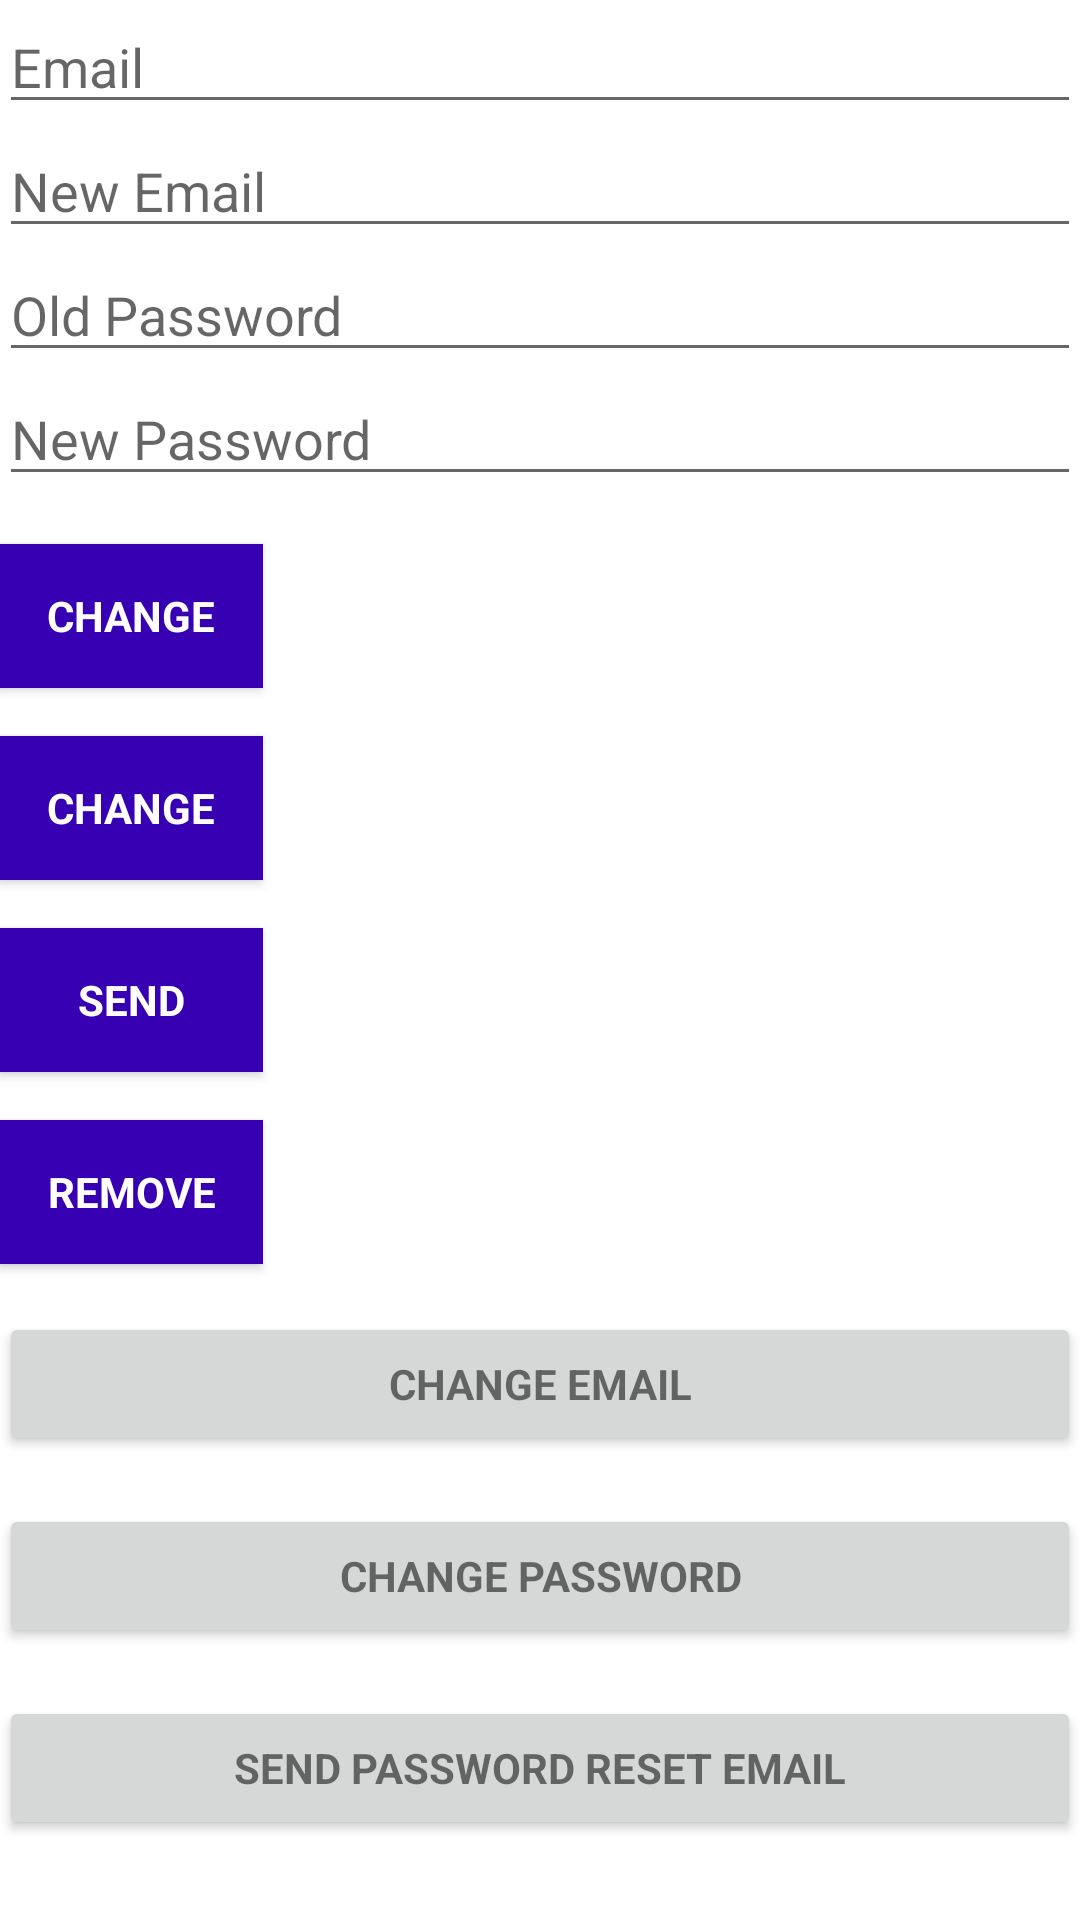

Android layout source for this screen:
<!-- AndroidManifest.xml: application theme Theme.FireBase19052021 -->
<!-- res/layout/activity_main.xml -->
<?xml version="1.0" encoding="utf-8"?>
<androidx.constraintlayout.widget.ConstraintLayout xmlns:android="http://schemas.android.com/apk/res/android"
    xmlns:app="http://schemas.android.com/apk/res-auto"
    xmlns:tools="http://schemas.android.com/tools"
    android:layout_width="match_parent"
    android:layout_height="match_parent"
    android:fitsSystemWindows="true"
    tools:context=".MainActivity">

    <LinearLayout
        android:layout_width="match_parent"
        android:layout_height="wrap_content"
        android:orientation="vertical"
        android:paddingLeft="@dimen/activity_horizontal_margin"
        android:paddingTop="@dimen/activity_vertical_margin"
        android:paddingRight="@dimen/activity_horizontal_margin"
        android:paddingBottom="@dimen/activity_vertical_margin"
        app:layout_behavior="@string/appbar_scrolling_view_behavior"
        app:layout_constraintEnd_toEndOf="parent"
        app:layout_constraintStart_toStartOf="parent"
        app:layout_constraintTop_toTopOf="parent"
        tools:ignore="MissingConstraints">

        <EditText
            android:id="@+id/old_email"
            android:layout_width="match_parent"
            android:layout_height="wrap_content"
            android:hint="@string/hint_email"
            android:inputType="textEmailAddress"
            android:maxLines="1"
            android:singleLine="true" />

        <EditText
            android:id="@+id/new_email"
            android:layout_width="match_parent"
            android:layout_height="wrap_content"
            android:hint="@string/hint_new_email"
            android:inputType="textEmailAddress"
            android:maxLines="1"
            android:singleLine="true" />

        <EditText
            android:id="@+id/password"
            android:layout_width="match_parent"
            android:layout_height="wrap_content"
            android:focusableInTouchMode="true"
            android:hint="@string/prompt_password"

            android:imeOptions="actionUnspecified"
            android:inputType="textPassword"
            android:maxLines="1"
            android:singleLine="true" />

        <EditText
            android:id="@+id/newPassword"
            android:layout_width="match_parent"
            android:layout_height="wrap_content"
            android:focusableInTouchMode="true"
            android:hint="@string/new_pass"

            android:imeOptions="actionUnspecified"
            android:inputType="textPassword"
            android:maxLines="1"
            android:singleLine="true" />

        <Button
            android:id="@+id/changeEmail"
            style="?android:textAppearanceSmall"
            android:layout_width="wrap_content"
            android:layout_height="wrap_content"
            android:layout_marginTop="16dp"
            android:background="@color/colorPrimaryDark"
            android:text="@string/btn_change"
            android:textColor="@android:color/white"
            android:textStyle="bold" />

        <Button
            android:id="@+id/changePass"
            style="?android:textAppearanceSmall"
            android:layout_width="wrap_content"
            android:layout_height="wrap_content"
            android:layout_marginTop="16dp"
            android:background="@color/colorPrimaryDark"
            android:text="@string/btn_change"
            android:textColor="@android:color/white"
            android:textStyle="bold" />

        <Button
            android:id="@+id/send"
            style="?android:textAppearanceSmall"
            android:layout_width="wrap_content"
            android:layout_height="wrap_content"
            android:layout_marginTop="16dp"
            android:background="@color/colorPrimaryDark"
            android:text="@string/btn_send"
            android:textColor="@android:color/white"
            android:textStyle="bold" />

        <ProgressBar
            android:id="@+id/progressBar"
            android:layout_width="30dp"
            android:layout_height="30dp"
            android:visibility="gone" />

        <Button
            android:id="@+id/remove"
            style="?android:textAppearanceSmall"
            android:layout_width="wrap_content"
            android:layout_height="wrap_content"
            android:layout_marginTop="16dp"
            android:background="@color/colorPrimaryDark"
            android:text="@string/btn_remove"
            android:textColor="@android:color/white"
            android:textStyle="bold" />

        <Button
            android:id="@+id/change_email_button"
            style="?android:textAppearanceSmall"
            android:layout_width="match_parent"
            android:layout_height="wrap_content"
            android:layout_marginTop="16dp"
            android:text="@string/change_email"
            android:textStyle="bold" />

        <Button
            android:id="@+id/change_password_button"
            style="?android:textAppearanceSmall"
            android:layout_width="match_parent"
            android:layout_height="wrap_content"
            android:layout_marginTop="16dp"
            android:text="@string/change_password"
            android:textStyle="bold" />

        <Button
            android:id="@+id/sending_pass_reset_button"
            style="?android:textAppearanceSmall"
            android:layout_width="match_parent"
            android:layout_height="wrap_content"
            android:layout_marginTop="16dp"
            android:text="@string/send_password_reset_email"
            android:textStyle="bold" />

        <Button
            android:id="@+id/remove_user_button"
            style="?android:textAppearanceSmall"
            android:layout_width="match_parent"
            android:layout_height="wrap_content"
            android:layout_marginTop="16dp"
            android:text="@string/remove_user"
            android:textStyle="bold" />

        <Button
            android:id="@+id/sign_out"
            style="?android:textAppearanceSmall"
            android:layout_width="match_parent"
            android:layout_height="wrap_content"
            android:layout_marginTop="16dp"
            android:background="@color/colorPrimary"
            android:text="@string/btn_sign_out"
            android:textColor="@android:color/white"
            android:textStyle="bold" />

    </LinearLayout>
</androidx.constraintlayout.widget.ConstraintLayout>
<!-- resources referenced by this layout -->
<resources>
  <string name="btn_change">Change</string>
  <string name="btn_remove">Remove</string>
  <string name="btn_send">Send</string>
  <string name="btn_sign_out">Sign Out</string>
  <string name="change_email">Change Email</string>
  <string name="change_password">Change Password</string>
  <string name="hint_email">Email</string>
  <string name="hint_new_email">New Email</string>
  <string name="new_pass">New Password</string>
  <string name="prompt_password">Old Password</string>
  <string name="remove_user">Remove user</string>
  <string name="send_password_reset_email">Send Password reset email</string>
  <style name="Theme.FireBase19052021" parent="Theme.MaterialComponents.DayNight.DarkActionBar">
          
          <item name="colorPrimary">@color/colorPrimary</item>
          <item name="colorPrimaryVariant">@color/colorPrimary</item>
          <item name="colorOnPrimary">@color/white</item>
          
          <item name="colorSecondary">@color/colorPrimary</item>
          <item name="colorSecondaryVariant">@color/colorPrimary</item>
          <item name="colorOnSecondary">@color/colorPrimary</item>
          
          <item name="android:statusBarColor" tools:targetApi="l">?attr/colorPrimaryVariant</item>
          
      </style>
  <!-- not gathered from this repository: default colours our renderer supplied (Android Studio template values) -->
  <color name="white">#FFFFFFFF</color>
  <color name="colorPrimary">#FF6200EE</color>
  <color name="colorPrimaryDark">#FF3700B3</color>
</resources>
